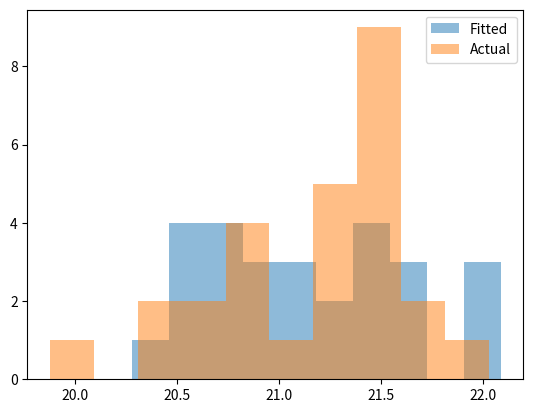

Write Python code to recreate this figure.
import scipy
import scipy.stats
import matplotlib
import matplotlib.pyplot as plt

class Distribution(object):
    
    def __init__(self,dist_names_list = []):
        self.dist_names = ['norm','lognorm','expon']
        self.dist_results = []
        self.params = {}
        
        self.DistributionName = ""
        self.PValue = 0
        self.Param = None
        
        self.isFitted = False
        
        
    def Fit(self, y):
        self.dist_results = []
        self.params = {}
        for dist_name in self.dist_names:
            dist = getattr(scipy.stats, dist_name)
            param = dist.fit(y)
            
            self.params[dist_name] = param
            #Applying the Kolmogorov-Smirnov test
            D, p = scipy.stats.kstest(y, dist_name, args=param);
            self.dist_results.append((dist_name,p))
        #select the best fitted distribution
        sel_dist,p = (max(self.dist_results,key=lambda item:item[1]))
        #store the name of the best fit and its p value
        self.DistributionName = sel_dist
        self.PValue = p
        
        self.isFitted = True
        return self.DistributionName,self.PValue
    
    def Random(self, n = 1):
        if self.isFitted:
            dist_name = self.DistributionName
            param = self.params[dist_name]
            #initiate the scipy distribution
            dist = getattr(scipy.stats, dist_name)
            return dist.rvs(*param[:-2], loc=param[-2], scale=param[-1], size=n)
        else:
            raise ValueError('Must first run the Fit method.')
            
    def Plot(self,y):
        x = self.Random(n=len(y))
        plt.hist(x, alpha=0.5, label='Fitted')
        plt.hist(y, alpha=0.5, label='Actual')
        plt.legend(loc='upper right')
        plt.savefig("distrib.pdf")


from scipy.stats import expon
#r = expon.rvs(size=5000) #exponential
data = [21.66, 20.78, 21.41, 21.47, 21.37, 19.88, 21.42, 21.49, 20.58, 21.24, 21.4, 20.8, 21.55, 21.48, 20.56, 21.72, 21.49, 20.5, 20.48, 21.31, 21.47, 21.37, 21.22, 20.94, 20.82, 21.13, 22.03]
dst = Distribution()
f = open("Kolmogorov_Smirnov_test.txt", "a")
print(dst.Fit(data))
f.write(str(dst.Fit(data)))
dst.Plot(data)
f.close()
